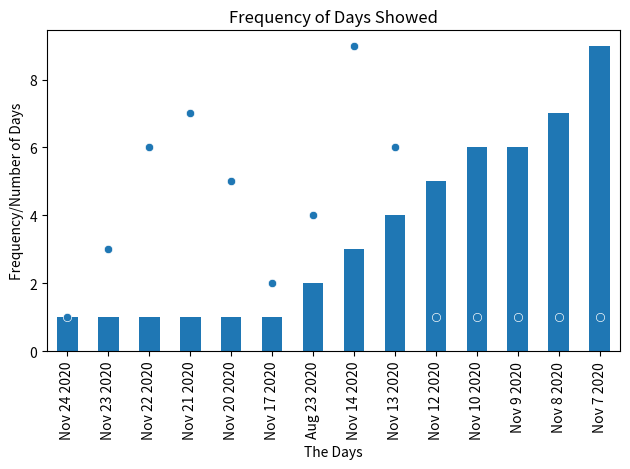

Reproduce this figure in Python.
# -*- coding: utf-8 -*-
"""
Created on Fri Feb 19 23:16:00 2021

[redacted]
"""


import pandas as pd
import matplotlib.pyplot as plt
import numpy as np

dates = ['Nov 24 2020', 'Nov 23 2020', 'Nov 23 2020', 'Nov 23 2020', 'Nov 22 2020', 'Nov 22 2020', 'Nov 22 2020', 'Nov 22 2020', 'Nov 22 2020', 'Nov 22 2020', 'Nov 21 2020', 'Nov 21 2020', 'Nov 21 2020', 'Nov 21 2020', 'Nov 21 2020', 'Nov 21 2020', 'Nov 21 2020', 'Nov 20 2020', 'Nov 20 2020', 'Nov 20 2020', 'Nov 20 2020', 'Nov 20 2020', 'Nov 17 2020', 'Nov 17 2020', 'Aug 23 2020', 'Aug 23 2020', 'Aug 23 2020', 'Aug 23 2020', 'Nov 14 2020', 'Nov 14 2020', 'Nov 14 2020', 'Nov 14 2020', 'Nov 14 2020', 'Nov 14 2020', 'Nov 14 2020', 'Nov 14 2020', 'Nov 14 2020', 'Nov 13 2020', 'Nov 13 2020', 'Nov 13 2020', 'Nov 13 2020', 'Nov 13 2020', 'Nov 13 2020', 'Nov 12 2020', 'Nov 10 2020', 'Nov 9 2020', 'Nov 8 2020', 'Nov 7 2020']

import pandas as pd
import matplotlib.pyplot as plt

df = pd.DataFrame({'freq': dates})

df.groupby('freq', as_index=True).size().sort_values().plot(kind='bar', orientation='vertical')

plt.xlabel("The Days")
plt.ylabel("Frequency/Number of Days")
plt.title("Frequency of Days Showed")
plt.tight_layout()

plt.show()


import seaborn as sns
from collections import Counter

counter = Counter(dates)
df_new = pd.DataFrame.from_dict(counter, orient='index').reset_index()


g = sns.scatterplot(x = 'index', y = 0, data = df_new)
g.set_xticklabels(rotation=90, labels = df_new['index'])
plt.tight_layout()

plt.show()



    